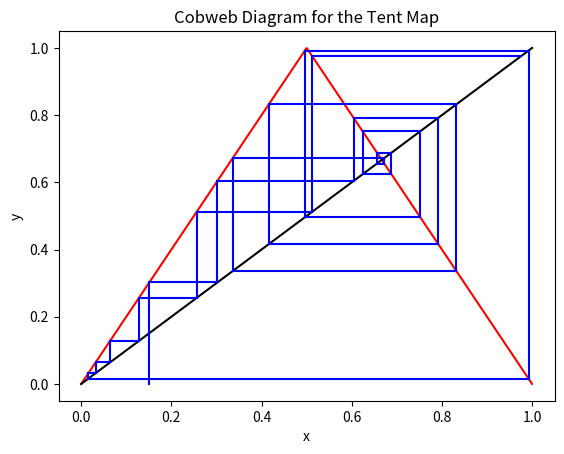

Here is the Python script that generated this plot:
#!/usr/bin/env python3
# -*- coding: utf-8 -*-
"""
Created on Thu Feb 21 13:32:31 2019

[redacted]
"""

import numpy as np, matplotlib.pyplot as plt
#Plot of cobweb diagram for the Tent Map

#Initial Variables
n = 20
xinit = 0.151

#Map 
def TentMap(x):
    return min(2*x,2*(1-x))

#Draw Map and line y=x
MapValues = []
xValues = np.linspace(0,1,num = 1000)

for i in xValues:
    MapValues.append(TentMap(i))

plt.figure(1)
plt.plot(xValues,MapValues, c= 'red')
plt.plot([0,1], [0,1] , 'k')

plt.plot([xinit,xinit],[0,xinit],'b')

#Draw cobweb trajectories
x = xinit

for i in range(n):
    y = TentMap(x)
    plt.plot([x,x], [x,y], 'b')
    plt.plot([x,y], [y,y], 'b')
    x = y
    
plt.xlabel('x')
plt.ylabel('y')
plt.title('Cobweb Diagram for the Tent Map')

plt.show()
